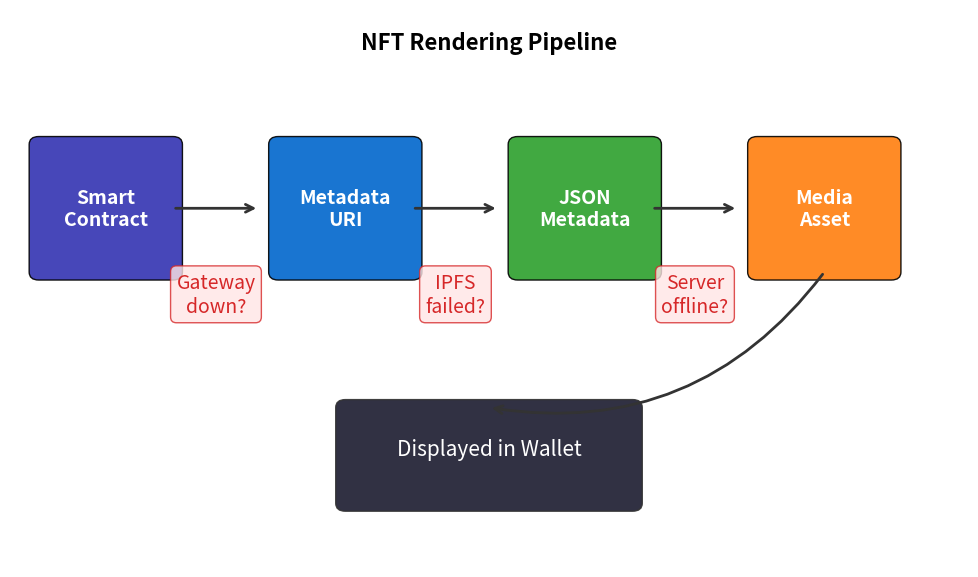

Write Python code to recreate this figure. (Note: this script raises an exception after producing the figure.)
"""NFT Rendering Pipeline"""
import matplotlib.pyplot as plt
import matplotlib.patches as mpatches
from pathlib import Path

plt.rcParams.update({'font.size': 14, 'figure.figsize': (10, 6), 'figure.dpi': 150})
fig, ax = plt.subplots(figsize=(10, 6))
ax.set_xlim(0, 10)
ax.set_ylim(0, 7)
ax.axis('off')
ax.text(5, 6.5, 'NFT Rendering Pipeline', fontsize=16, ha='center', fontweight='bold')

steps = [(1, 4.5, '#3333B2', 'Smart\nContract'), (3.5, 4.5, '#0066CC', 'Metadata\nURI'),
         (6, 4.5, '#2CA02C', 'JSON\nMetadata'), (8.5, 4.5, '#FF7F0E', 'Media\nAsset')]

for x, y, color, title in steps:
    box = mpatches.FancyBboxPatch((x-0.7, y-0.8), 1.4, 1.6, boxstyle="round,pad=0.1", facecolor=color, edgecolor='black', alpha=0.9)
    ax.add_patch(box)
    ax.text(x, y, title, fontsize=14, ha='center', va='center', color='white', fontweight='bold')

for x1, x2 in [(1.7, 2.6), (4.2, 5.1), (6.7, 7.6)]:
    ax.annotate('', xy=(x2, 4.5), xytext=(x1, 4.5), arrowprops=dict(arrowstyle='->', color='#333333', lw=2))

failures = [(2.15, 3.2, 'Gateway\ndown?'), (4.65, 3.2, 'IPFS\nfailed?'), (7.15, 3.2, 'Server\noffline?')]
for x, y, text in failures:
    ax.text(x, y, text, fontsize=14, ha='center', color='#D62728', bbox=dict(boxstyle='round', facecolor='#FFE5E5', edgecolor='#D62728', alpha=0.8))

display = mpatches.FancyBboxPatch((3.5, 0.8), 3, 1.2, boxstyle="round,pad=0.1", facecolor='#1a1a2e', edgecolor='#333333', alpha=0.9)
ax.add_patch(display)
ax.text(5, 1.4, 'Displayed in Wallet', fontsize=15, ha='center', color='white')
ax.annotate('', xy=(5, 2.0), xytext=(8.5, 3.7), arrowprops=dict(arrowstyle='->', color='#333333', lw=2, connectionstyle='arc3,rad=-0.3'))

plt.tight_layout()
plt.savefig(Path(__file__).parent / 'chart.pdf', bbox_inches='tight', dpi=300)
plt.close()
